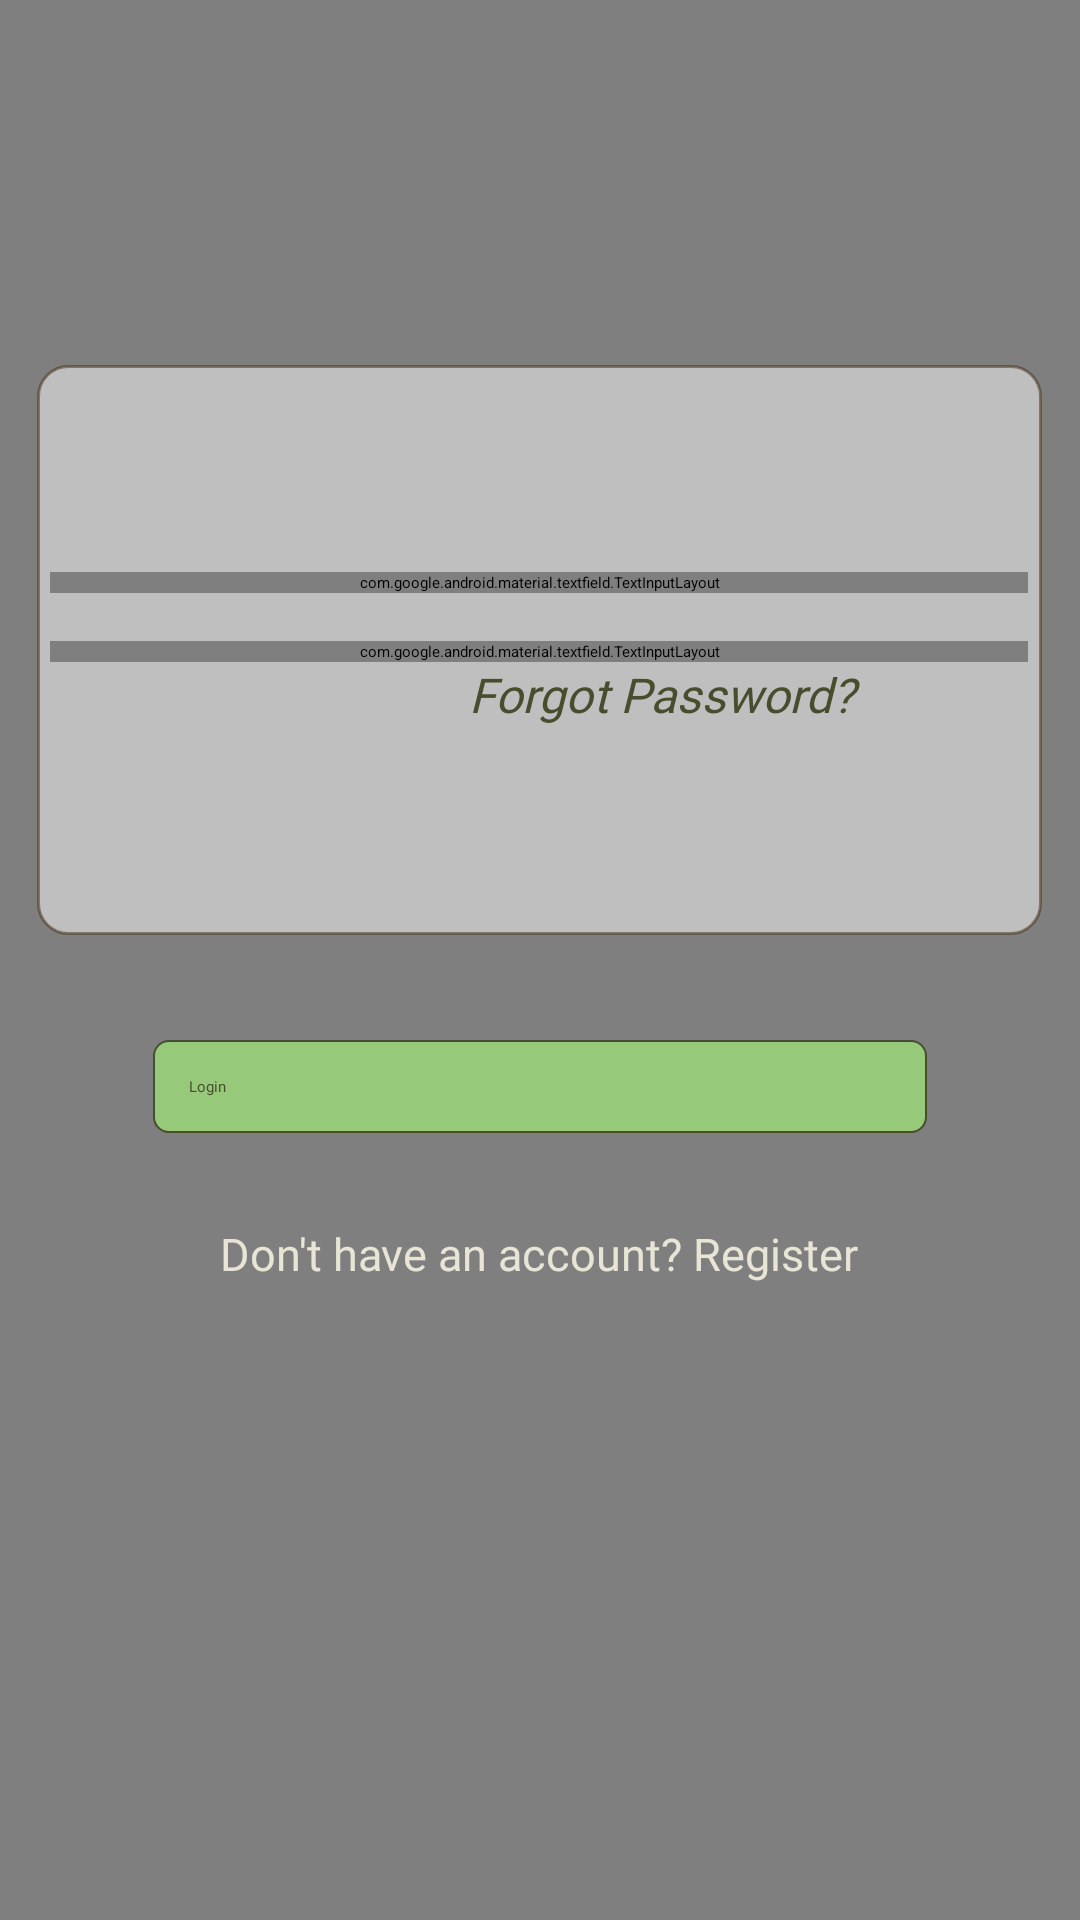

Reconstruct the res/layout file that produces this screen, plus the resources it refers to.
<!-- AndroidManifest.xml: application theme Theme.Firstpage -->
<!-- res/layout/activity_signin.xml -->
<?xml version="1.0" encoding="utf-8"?>
<RelativeLayout xmlns:android="http://schemas.android.com/apk/res/android"
    xmlns:app="http://schemas.android.com/apk/res-auto"
    android:layout_width="match_parent"
    android:layout_height="match_parent">

    
    <VideoView
        android:id="@+id/videoViewBackground"
        android:layout_width="match_parent"
        android:layout_height="match_parent"
        android:scaleType="centerCrop"
        android:layout_alignParentStart="true"
        android:layout_alignParentTop="true"
        android:layout_alignParentEnd="true"
        android:layout_alignParentBottom="true" />

    <LinearLayout
        android:layout_width="match_parent"
        android:layout_height="match_parent"
        android:gravity="center"
        android:orientation="vertical"
        android:layout_centerInParent="true">


    <LinearLayout
        android:id="@+id/login"
        android:layout_width="335dp"
        android:layout_height="190dp"
        android:layout_marginTop="50dp"
        android:background="@drawable/regbg"
        android:gravity="center"
        android:orientation="vertical">

        
        <com.google.android.material.textfield.TextInputLayout
            android:layout_width="326dp"
            android:layout_height="wrap_content"
            android:layout_marginBottom="16dp"
            app:hintTextColor="@color/Green"
            android:textColorHint="@color/Green"
            app:counterMaxLength="30">

            <com.google.android.material.textfield.TextInputEditText
                android:id="@+id/txtEmail"
                android:layout_width="match_parent"
                android:layout_height="wrap_content"
                android:hint="@string/Email_Uname"
                android:fontFamily="@font/afacad"
                android:textSize="20sp"
                android:singleLine="true"
                android:inputType="textEmailAddress"
                android:textColor="@color/Green" />
        </com.google.android.material.textfield.TextInputLayout>

        
        <com.google.android.material.textfield.TextInputLayout
            android:layout_width="326dp"
            android:layout_height="wrap_content"
            app:passwordToggleEnabled="true"
            app:passwordToggleTint="@color/Green"
            app:hintTextColor="@color/Green"
            android:textColorHint="@color/Green">

            <com.google.android.material.textfield.TextInputEditText
                android:id="@+id/LastPass"
                android:layout_width="match_parent"
                android:layout_height="wrap_content"
                android:hint="@string/Password"
                android:fontFamily="@font/afacad"
                android:inputType="textPassword"
                android:maxLength="20"
                android:textSize="20sp"
                android:singleLine="true"
                android:textColor="@color/Green" />
        </com.google.android.material.textfield.TextInputLayout>

        
        <RelativeLayout
            android:layout_width="match_parent"
            android:layout_height="wrap_content">

            <Button
                android:id="@+id/btn_forgot_password"
                android:layout_width="182dp"
                android:layout_height="wrap_content"
                android:layout_alignParentStart="true"
                android:layout_gravity="center_horizontal"
                android:layout_marginStart="144dp"
                android:background="@android:color/transparent"
                android:fontFamily="@font/afacad"
                android:padding="0dp"
                android:text="@string/forgotpassword"
                android:textColor="@color/Green"
                android:textSize="16sp"
                android:textStyle="italic" />

        </RelativeLayout>
    </LinearLayout>

        
        <ProgressBar
            android:id="@+id/progressBar"
            android:layout_width="wrap_content"
            android:layout_height="wrap_content"
            android:visibility="gone"
            android:layout_gravity="center" />

        
        <Button
            android:id="@+id/btnLogIn"
            android:layout_width="258dp"
            android:layout_height="wrap_content"
            android:layout_marginBottom="15dp"
            android:layout_marginTop="35dp"
            android:fontFamily="@font/poppins_semibold"
            android:background="@drawable/btn1"
            android:padding="12dp"
            android:text="@string/login"
            android:textColor="@color/Green" />

        
        <TextView
            android:id="@+id/Register"
            android:layout_width="wrap_content"
            android:layout_height="wrap_content"
            android:layout_marginTop="15dp"
            android:fontFamily="@font/poppins_italic"
            android:text="@string/reg"
            android:textColor="@color/LBrown"
            android:textSize="15sp"
            android:clickable="true"
            android:focusable="true" />

        
        <Button
            android:id="@+id/google_sign_in_btn"
            android:layout_width="70dp"
            android:layout_height="70dp"
            android:background="@drawable/google"
            android:contentDescription="@string/google_sign_in"
            android:drawablePadding="10dp"
            android:layout_marginTop="70dp"
            android:gravity="center"
            android:padding="5dp"
            android:textColor="@color/YGreen" />

    </LinearLayout>

    <androidx.constraintlayout.widget.Barrier
        android:layout_width="wrap_content"
        android:layout_height="wrap_content"
        app:barrierDirection="top" />
</RelativeLayout>
<!-- resources referenced by this layout -->
<resources>
  <color name="Green">#464E2E</color>
  <color name="LBrown">#E9E5D6</color>
  <color name="YGreen">#f6fff3</color>
  <!-- drawable btn1 (drawable) -->
  <?xml version="1.0" encoding="utf-8"?>
  <shape android:shape="rectangle"
      xmlns:android="http://schemas.android.com/apk/res/android">
  
      <solid android:color="@color/quizgreen" android:width="3dp"/>
      <stroke android:color="@color/Green" android:width="0.5dp"/>
      <corners android:radius="5dp"/>
  </shape>
  <!-- drawable regbg (drawable) -->
  <shape xmlns:android="http://schemas.android.com/apk/res/android">
      <solid android:color="#80FFFFFF" />
      <stroke android:color="#80452C13" android:width="1dp"/>
      <corners android:radius="10dp" />
  </shape>
  <string name="Email_Uname">Email/Username</string>
  <string name="Password">Password</string>
  <string name="forgotpassword">Forgot Password?</string>
  <string name="google_sign_in">Google</string>
  <string name="login">Login</string>
  <string name="reg">Don\'t have an account? Register</string>
  <color name="quizgreen">#97C97A</color>
</resources>
